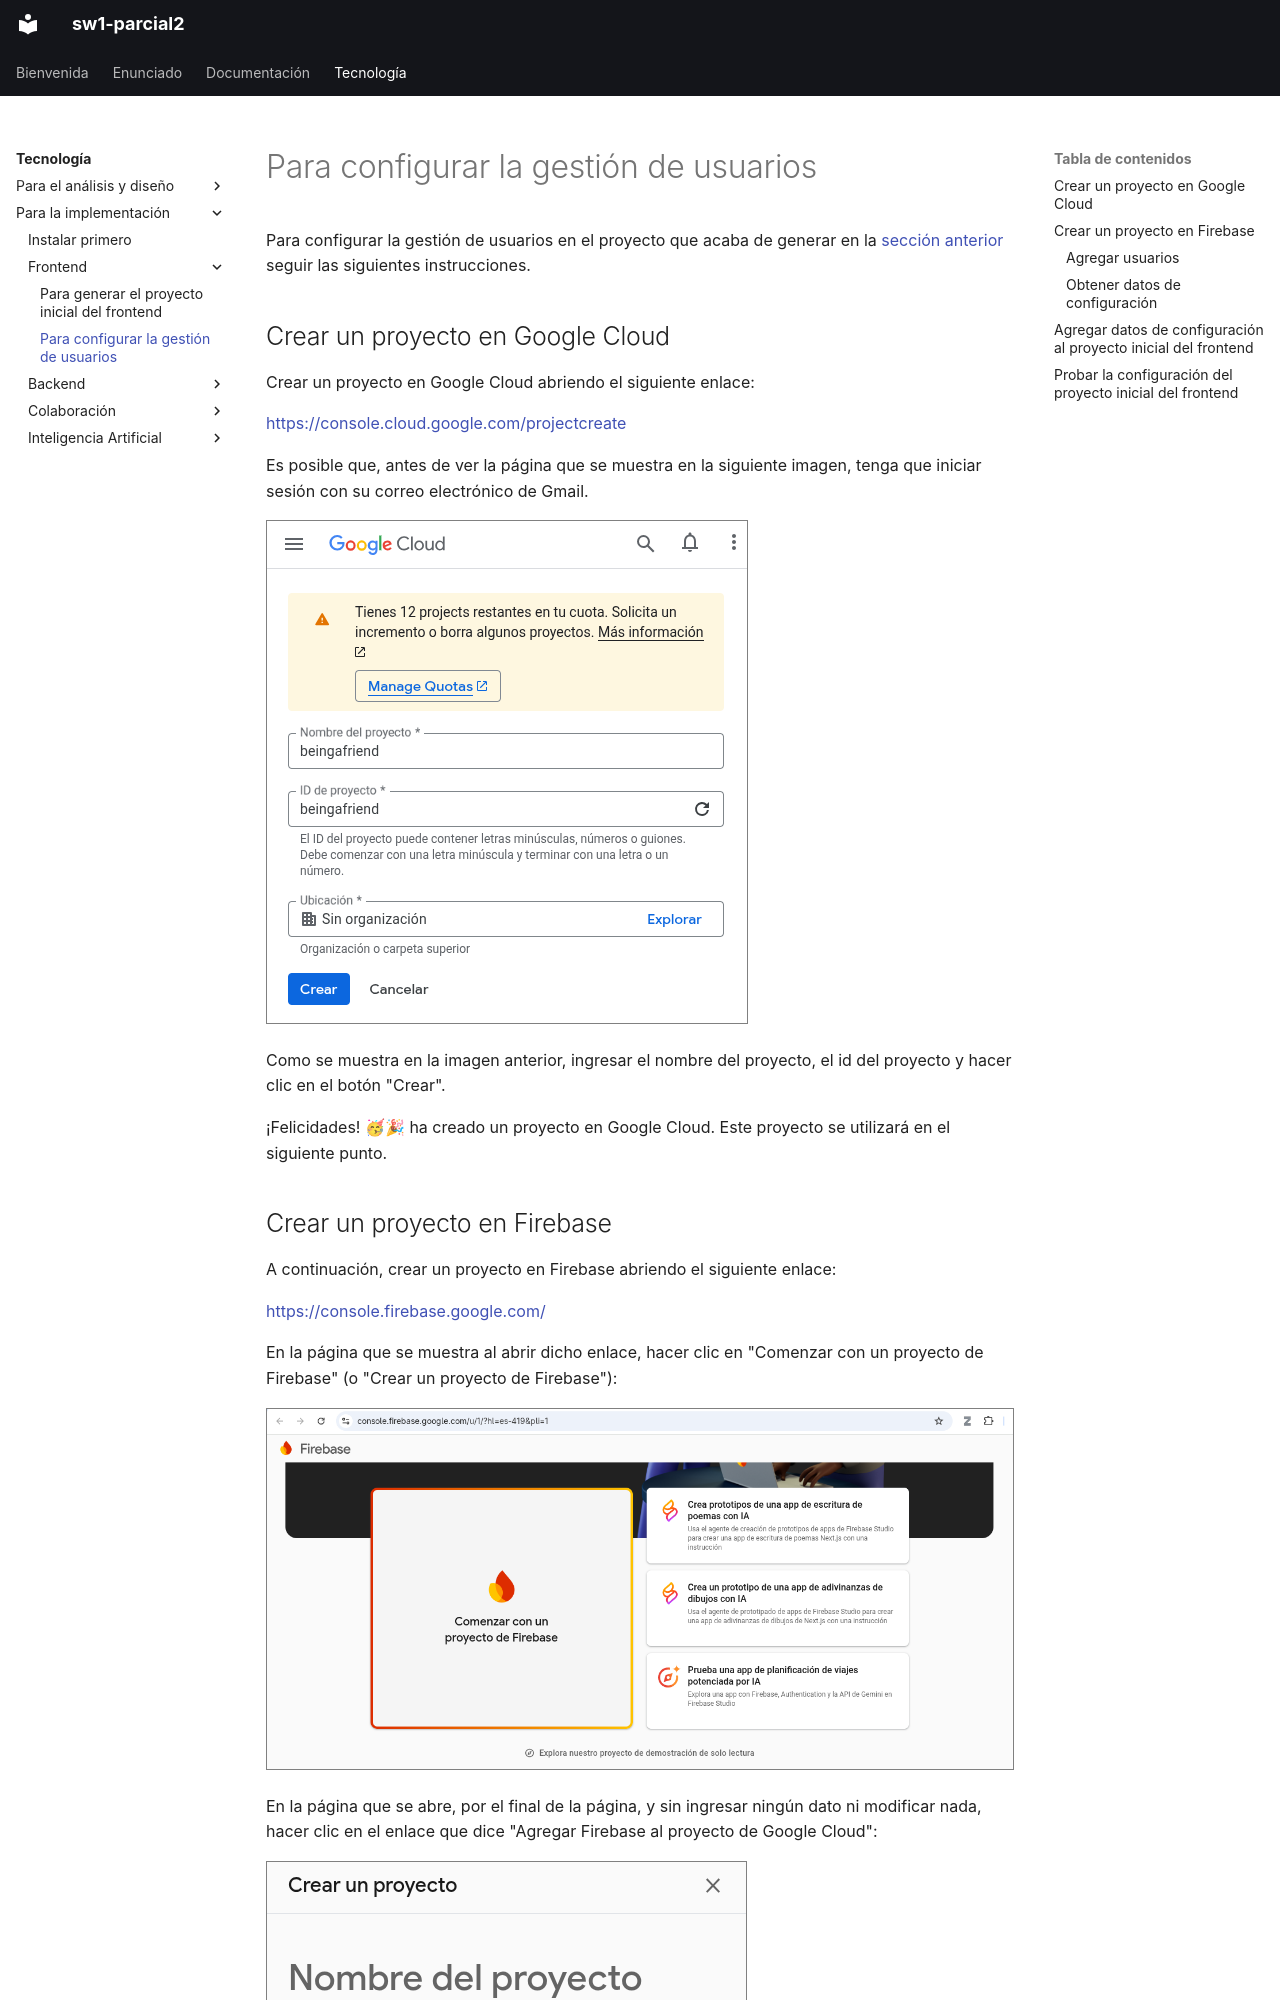

repository: almondoryluis/beingafriend · page: tecnología/para-la-implementación/frontend/firebase/index.html · generator: mkdocs

# Para configurar la gestión de usuarios

Para configurar la gestión de usuarios en el proyecto que acaba de generar
en la [sección anterior](../toolpad)
seguir las siguientes instrucciones.

## Crear un proyecto en Google Cloud

Crear un proyecto en Google Cloud abriendo el siguiente enlace:

<a href="https://console.cloud.google.com/projectcreate" target="_blank">
https://console.cloud.google.com/projectcreate
</a>

Es posible que, antes de ver la página 
que se muestra en la siguiente imagen,
tenga que iniciar sesión con su correo electrónico de Gmail.

<img src="./001.png">
